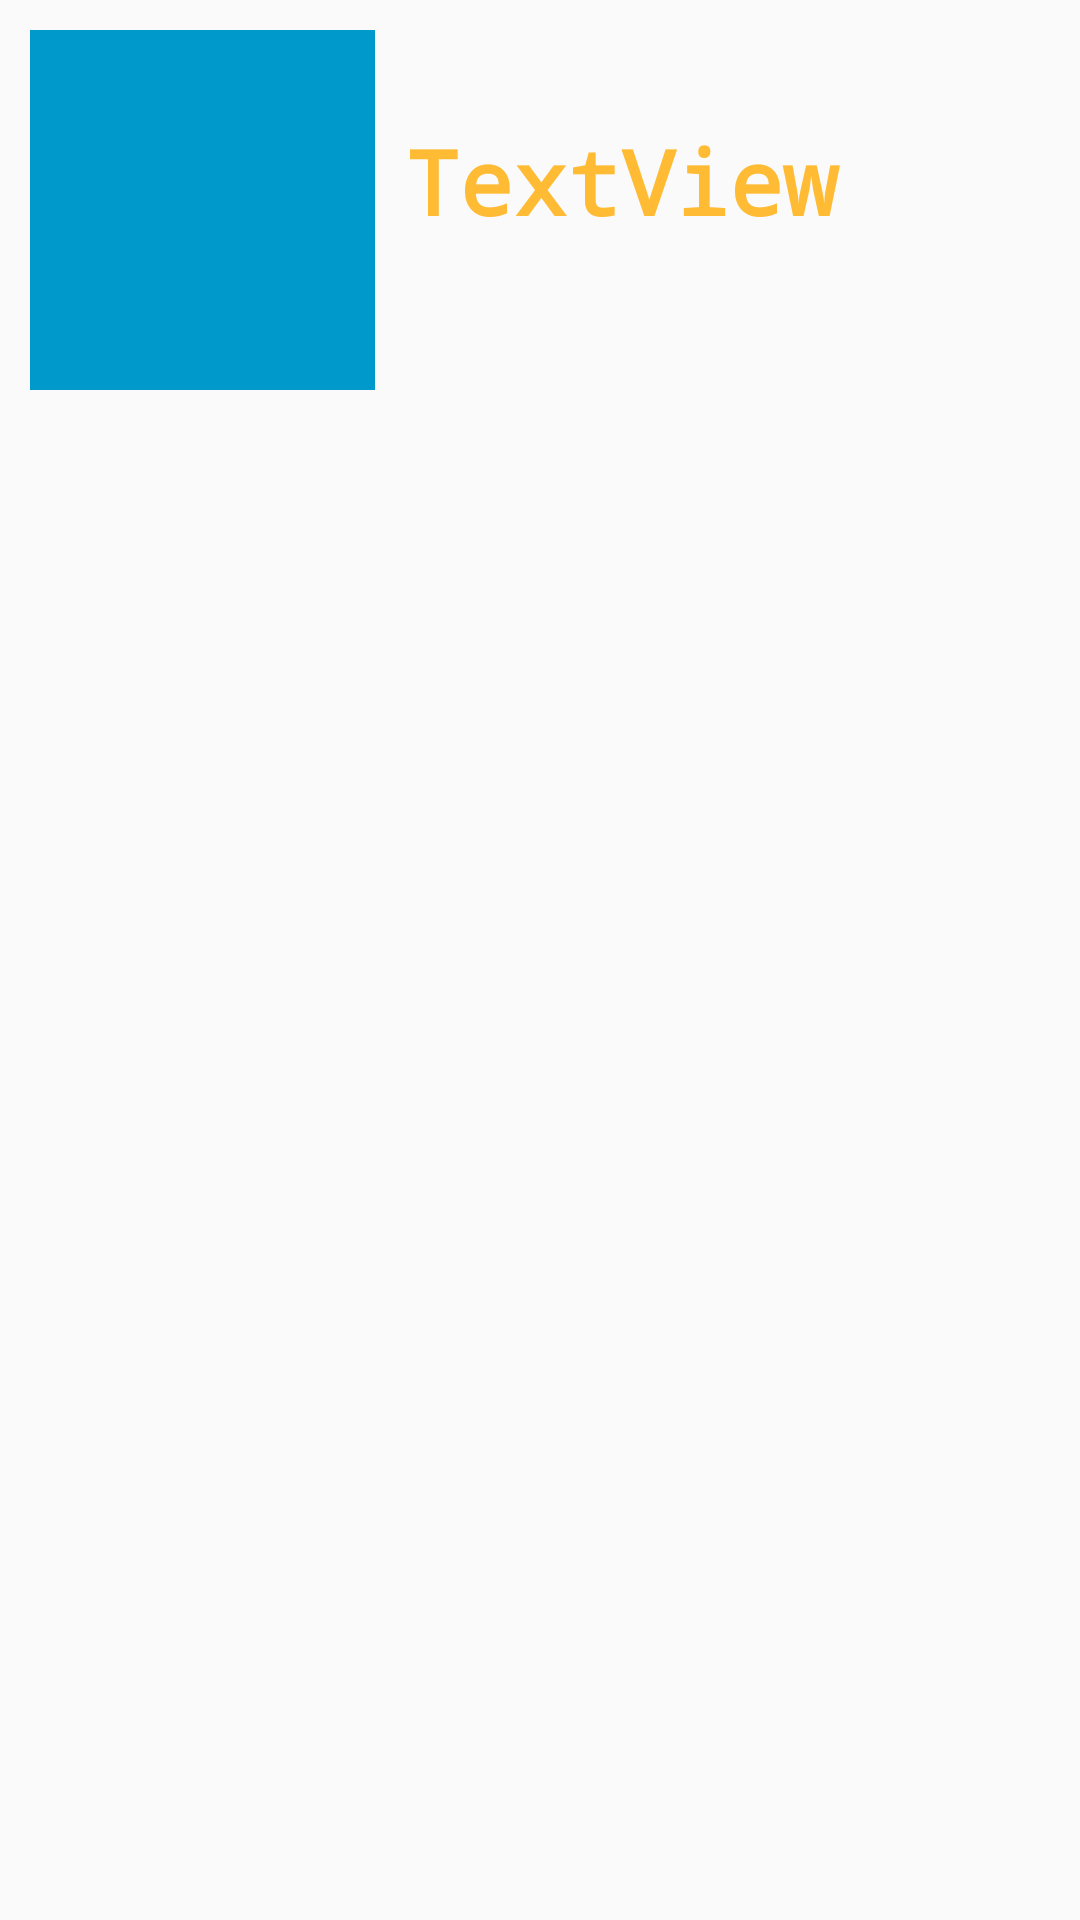

Android layout source for this screen:
<!-- AndroidManifest.xml: application theme AppTheme -->
<!-- res/layout/listview_layout.xml -->
<?xml version="1.0" encoding="utf-8"?>
<LinearLayout xmlns:android="http://schemas.android.com/apk/res/android"
    xmlns:app="http://schemas.android.com/apk/res-auto"
    android:layout_width="match_parent"
    android:layout_height="wrap_content"
    android:orientation="horizontal">

    <ImageView
        android:id="@+id/imgView"
        android:layout_width="250dp"
        android:layout_height="120dp"
        android:layout_margin="10dp"
        android:layout_weight="1"
        app:srcCompat="@android:color/holo_blue_dark" />

    <LinearLayout
        android:layout_width="match_parent"
        android:layout_height="match_parent"
        android:layout_weight="1"
        android:orientation="vertical"
        android:paddingTop="40dp">

        <TextView
            android:id="@+id/txtHead"
            android:layout_width="match_parent"
            android:layout_height="wrap_content"
            android:fontFamily="monospace"
            android:text="TextView"
            android:textColor="@android:color/holo_orange_light"
            android:textSize="30sp"
            android:textStyle="bold" />

        <TextView
            android:id="@+id/txtDetail"
            android:layout_width="match_parent"
            android:layout_height="wrap_content"
            android:textColor="@android:color/white"
            android:textSize="14sp"
            android:textStyle="italic" />
    </LinearLayout>

</LinearLayout>
<!-- resources referenced by this layout -->
<resources>
  <style name="AppTheme" parent="Theme.AppCompat.Light.NoActionBar">
          
          <item name="colorPrimary">@color/colorPrimary</item>
          <item name="colorPrimaryDark">@color/colorCamelbrown</item>
          <item name="colorAccent">@color/colorAccent</item>
      </style>
  <color name="colorPrimary">#3F51B5</color>
  <color name="colorCamelbrown">#46c19a6b</color>
  <color name="colorAccent">#FF4081</color>
</resources>
